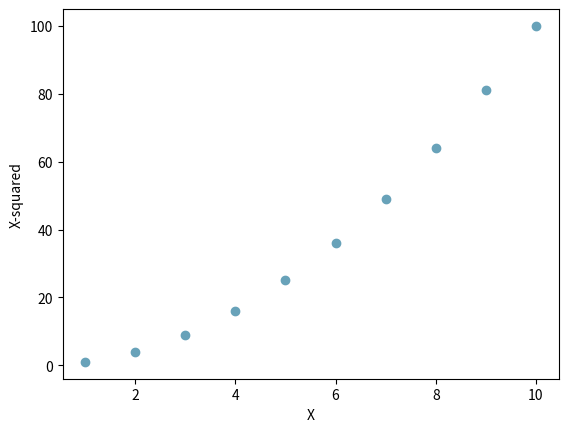

Source code (Python):
import numpy as np
import matplotlib.pyplot as plt
x = [1,2,3,4,5,6,7,8,9,10]
y = [1,4,9,16,25,36,49,64,81,100]
plt.scatter(x,y, color='#68A2B9')
plt.xlabel("X")
plt.ylabel("X-squared")
plt.show()